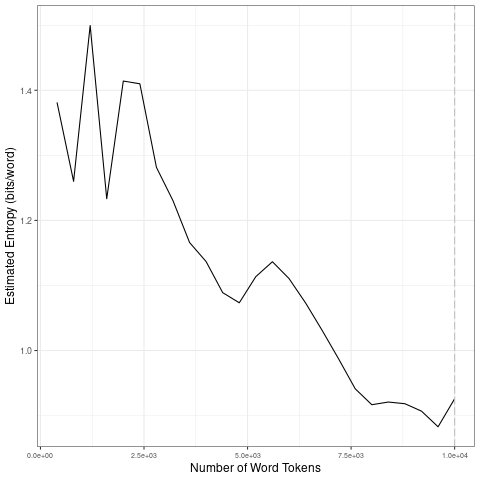

Values plotted in this chart, from the file beside it:
file, entropy.Corpus.Size, entropy.Entropy, sd.Corpus.Size, sd.SD
data/code/C++/clean_h/C++_clean_h_tokens…, 400, 1.381, 2000, 0.1106
data/code/C++/clean_h/C++_clean_h_tokens…, 800, 1.26, 4000, 0.1081
data/code/C++/clean_h/C++_clean_h_tokens…, 1200, 1.5, 6000, 0.02427
data/code/C++/clean_h/C++_clean_h_tokens…, 1600, 1.233, 8000, 0.064
data/code/C++/clean_h/C++_clean_h_tokens…, 2000, 1.414, 10000, 0.01721
data/code/C++/clean_h/C++_clean_h_tokens…, 2400, 1.41, 2000, 0.1106
data/code/C++/clean_h/C++_clean_h_tokens…, 2800, 1.282, 4000, 0.1081
data/code/C++/clean_h/C++_clean_h_tokens…, 3200, 1.23, 6000, 0.02427
data/code/C++/clean_h/C++_clean_h_tokens…, 3600, 1.166, 8000, 0.064
data/code/C++/clean_h/C++_clean_h_tokens…, 4000, 1.137, 10000, 0.01721
data/code/C++/clean_h/C++_clean_h_tokens…, 4400, 1.089, 2000, 0.1106
data/code/C++/clean_h/C++_clean_h_tokens…, 4800, 1.073, 4000, 0.1081
data/code/C++/clean_h/C++_clean_h_tokens…, 5200, 1.114, 6000, 0.02427
data/code/C++/clean_h/C++_clean_h_tokens…, 5600, 1.136, 8000, 0.064
data/code/C++/clean_h/C++_clean_h_tokens…, 6000, 1.111, 10000, 0.01721
data/code/C++/clean_h/C++_clean_h_tokens…, 6400, 1.073, 2000, 0.1106
data/code/C++/clean_h/C++_clean_h_tokens…, 6800, 1.031, 4000, 0.1081
data/code/C++/clean_h/C++_clean_h_tokens…, 7200, 0.987, 6000, 0.02427
data/code/C++/clean_h/C++_clean_h_tokens…, 7600, 0.9411, 8000, 0.064
data/code/C++/clean_h/C++_clean_h_tokens…, 8000, 0.9167, 10000, 0.01721
data/code/C++/clean_h/C++_clean_h_tokens…, 8400, 0.9208, 2000, 0.1106
data/code/C++/clean_h/C++_clean_h_tokens…, 8800, 0.9182, 4000, 0.1081
data/code/C++/clean_h/C++_clean_h_tokens…, 9200, 0.9068, 6000, 0.02427
data/code/C++/clean_h/C++_clean_h_tokens…, 9600, 0.8828, 8000, 0.064
data/code/C++/clean_h/C++_clean_h_tokens…, 10000, 0.9259, 10000, 0.01721
